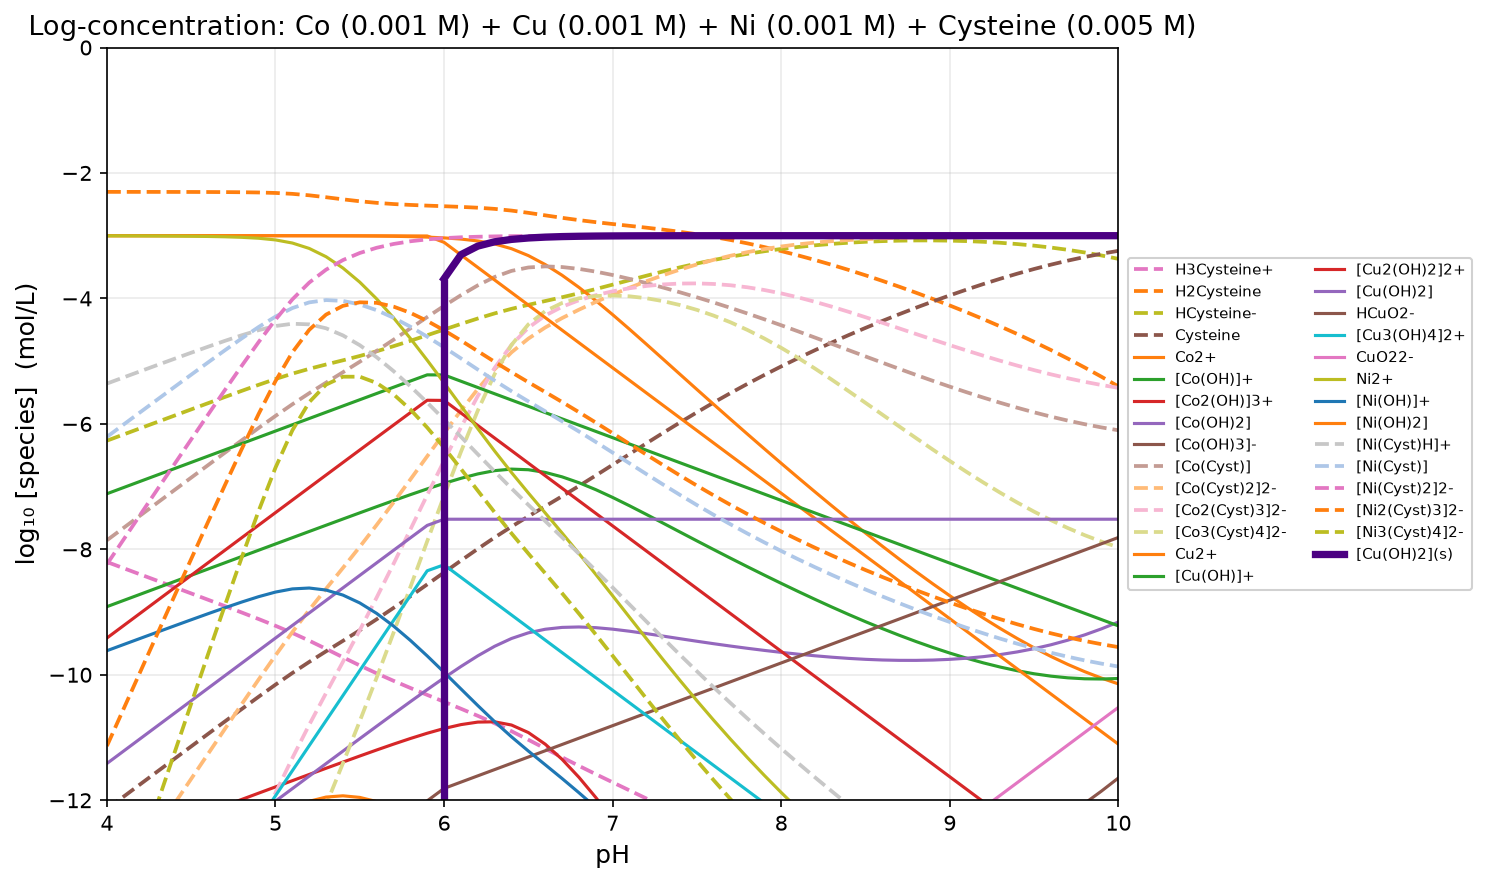

Source data for this figure (header and first rows):
pH, H2O, H3Cysteine+, H2Cysteine, HCysteine-, Cysteine, Co2+, [Co(OH)]+, [Co2(OH)]3+, [Co(OH)2], [Co(OH)3]-, [Co4(OH)4]4+, [Co(OH)4]2-, [Co(Cyst)], [Co(Cyst)2]2-, [Co2(Cyst)3]2-, [Co3(Cyst)4]2-, Co3+, Cu+, Cu2+, [Cu(OH)]+, [Cu2(OH)2]2+, [Cu(OH)2], HCuO2-
4, -2.200000e-01, -8.201515e+00, -2.301515e+00, -6.267688e+00, -1.214003e+01, -3.000007e+00, -8.913834e+00, -1.278619e+01, -1.401383e+01, -2.250001e+01, -2.607237e+01, -3.287235e+01, -7.855349e+00, -1.365538e+01, -1.783073e+01, -2.212608e+01, -3.000000e+02, -3.000000e+02, -3.000034e+00, -7.113861e+00, -9.413895e+00, -1.141386e+01, -1.770483e+01
4.1, -2.200000e-01, -8.301659e+00, -2.301659e+00, -6.167831e+00, -1.194018e+01, -3.000010e+00, -8.813838e+00, -1.268619e+01, -1.381384e+01, -2.220001e+01, -2.567239e+01, -3.247236e+01, -7.655496e+00, -1.325567e+01, -1.723117e+01, -2.132667e+01, -3.000000e+02, -3.000000e+02, -3.000043e+00, -7.013870e+00, -9.213913e+00, -1.121387e+01, -1.740484e+01
4.2, -2.200000e-01, -8.401851e+00, -2.301851e+00, -6.068024e+00, -1.174037e+01, -3.000016e+00, -8.713843e+00, -1.258620e+01, -1.361384e+01, -2.190002e+01, -2.527241e+01, -3.207236e+01, -7.455695e+00, -1.285606e+01, -1.663176e+01, -2.052745e+01, -3.000000e+02, -3.000000e+02, -3.000054e+00, -6.913881e+00, -9.013935e+00, -1.101388e+01, -1.710485e+01
4.3, -2.200000e-01, -8.502114e+00, -2.302114e+00, -5.968286e+00, -1.154063e+01, -3.000025e+00, -8.613853e+00, -1.248622e+01, -1.341385e+01, -2.160003e+01, -2.487245e+01, -3.167237e+01, -7.255966e+00, -1.245660e+01, -1.603256e+01, -1.972853e+01, -3.000000e+02, -3.000000e+02, -3.000068e+00, -6.813895e+00, -8.813963e+00, -1.081390e+01, -1.680487e+01
4.4, -2.200000e-01, -8.602480e+00, -2.302480e+00, -5.868652e+00, -1.134100e+01, -3.000039e+00, -8.513867e+00, -1.238625e+01, -1.321387e+01, -2.130004e+01, -2.447250e+01, -3.127238e+01, -7.056346e+00, -1.205734e+01, -1.543369e+01, -1.893004e+01, -3.000000e+02, -3.000000e+02, -3.000086e+00, -6.713913e+00, -8.613999e+00, -1.061391e+01, -1.650489e+01
4.5, -2.200000e-01, -8.703006e+00, -2.303006e+00, -5.769179e+00, -1.114152e+01, -3.000062e+00, -8.413889e+00, -1.228630e+01, -1.301389e+01, -2.100006e+01, -2.407259e+01, -3.087241e+01, -6.856896e+00, -1.165842e+01, -1.483532e+01, -1.813221e+01, -3.000000e+02, -3.000000e+02, -3.000109e+00, -6.613936e+00, -8.414045e+00, -1.041394e+01, -1.620491e+01
4.6, -2.200000e-01, -8.803800e+00, -2.303800e+00, -5.669972e+00, -1.094232e+01, -3.000098e+00, -8.313925e+00, -1.218637e+01, -1.281393e+01, -2.070010e+01, -2.367274e+01, -3.047244e+01, -6.657725e+00, -1.126004e+01, -1.423777e+01, -1.733549e+01, -3.000000e+02, -3.000000e+02, -3.000138e+00, -6.513966e+00, -8.214104e+00, -1.021397e+01, -1.590494e+01
4.7, -2.200000e-01, -8.905067e+00, -2.305067e+00, -5.571240e+00, -1.074358e+01, -3.000154e+00, -8.213981e+00, -1.208648e+01, -1.261398e+01, -2.040015e+01, -2.327296e+01, -3.007250e+01, -6.459048e+00, -1.086263e+01, -1.364168e+01, -1.654073e+01, -3.000000e+02, -3.000000e+02, -3.000176e+00, -6.414003e+00, -8.014179e+00, -1.001400e+01, -1.560498e+01
4.8, -2.200000e-01, -9.007240e+00, -2.307240e+00, -5.473412e+00, -1.054576e+01, -3.000241e+00, -8.114069e+00, -1.198666e+01, -1.241407e+01, -2.010024e+01, -2.287331e+01, -2.967259e+01, -6.261308e+00, -1.046707e+01, -1.304837e+01, -1.574968e+01, -3.000000e+02, -3.000000e+02, -3.000224e+00, -6.314052e+00, -7.814276e+00, -9.814052e+00, -1.530502e+01
4.9, -2.200000e-01, -9.111232e+00, -2.311232e+00, -5.377405e+00, -1.034975e+01, -3.000378e+00, -8.014205e+00, -1.188693e+01, -1.221421e+01, -1.980038e+01, -2.247386e+01, -2.927272e+01, -6.065438e+00, -1.007519e+01, -1.246063e+01, -1.496606e+01, -3.000000e+02, -3.000000e+02, -3.000287e+00, -6.214114e+00, -7.614401e+00, -9.614114e+00, -1.500509e+01
5, -2.200000e-01, -9.218875e+00, -2.318875e+00, -5.285047e+00, -1.015739e+01, -3.000587e+00, -7.914415e+00, -1.178735e+01, -1.201441e+01, -1.950059e+01, -2.207469e+01, -2.887293e+01, -5.873289e+00, -9.690682e+00, -1.188397e+01, -1.419726e+01, -3.000000e+02, -3.000000e+02, -3.000368e+00, -6.114195e+00, -7.414563e+00, -9.414195e+00, -1.470517e+01
5.1, -2.200000e-01, -9.333072e+00, -2.333072e+00, -5.199245e+00, -9.971590e+00, -3.000899e+00, -7.814726e+00, -1.168797e+01, -1.181473e+01, -1.920090e+01, -2.167594e+01, -2.847324e+01, -5.687799e+00, -9.319389e+00, -1.132719e+01, -1.345499e+01, -3.000000e+02, -3.000000e+02, -3.000474e+00, -6.014301e+00, -7.214775e+00, -9.214301e+00, -1.440527e+01
5.2, -2.200000e-01, -9.456215e+00, -2.356215e+00, -5.122387e+00, -9.794732e+00, -3.001349e+00, -7.715176e+00, -1.158887e+01, -1.161518e+01, -1.890135e+01, -2.127774e+01, -2.807369e+01, -5.511391e+00, -8.966123e+00, -1.079751e+01, -1.274890e+01, -3.000000e+02, -3.000000e+02, -3.000614e+00, -5.914441e+00, -7.015055e+00, -9.014441e+00, -1.410541e+01
5.3, -2.200000e-01, -9.587014e+00, -2.387014e+00, -5.053186e+00, -9.625531e+00, -3.001988e+00, -7.615816e+00, -1.149015e+01, -1.141582e+01, -1.860199e+01, -2.088030e+01, -2.767433e+01, -5.342829e+00, -8.628361e+00, -1.029119e+01, -1.207402e+01, -3.000000e+02, -3.000000e+02, -3.000800e+00, -5.814627e+00, -6.815427e+00, -8.814627e+00, -1.380560e+01
5.4, -2.200000e-01, -9.720464e+00, -2.420464e+00, -4.986637e+00, -9.458982e+00, -3.002913e+00, -7.516741e+00, -1.139200e+01, -1.121674e+01, -1.830291e+01, -2.048400e+01, -2.727526e+01, -5.177205e+00, -8.296186e+00, -9.793391e+00, -1.141060e+01, -3.000000e+02, -3.000000e+02, -3.001050e+00, -5.714877e+00, -6.615927e+00, -8.614877e+00, -1.350585e+01
5.5, -2.200000e-01, -9.851309e+00, -2.451309e+00, -4.917481e+00, -9.289827e+00, -3.004293e+00, -7.418120e+00, -1.129476e+01, -1.101812e+01, -1.800429e+01, -2.008952e+01, -2.687664e+01, -5.009429e+00, -7.959255e+00, -9.288684e+00, -1.073811e+01, -3.000000e+02, -3.000000e+02, -3.001390e+00, -5.615218e+00, -6.416608e+00, -8.415218e+00, -1.320619e+01
5.6, -2.200000e-01, -9.976496e+00, -2.476496e+00, -4.842669e+00, -9.115014e+00, -3.006405e+00, -7.320232e+00, -1.119898e+01, -1.082023e+01, -1.770640e+01, -1.969796e+01, -2.647875e+01, -4.836728e+00, -7.611742e+00, -8.768471e+00, -1.004520e+01, -3.000000e+02, -3.000000e+02, -3.001858e+00, -5.515685e+00, -6.217543e+00, -8.215685e+00, -1.290666e+01
5.7, -2.200000e-01, -1.009553e+01, -2.495525e+00, -4.761698e+00, -8.934043e+00, -3.009686e+00, -7.223513e+00, -1.110554e+01, -1.062351e+01, -1.740969e+01, -1.931109e+01, -2.608203e+01, -4.659038e+00, -7.253081e+00, -8.232119e+00, -9.331157e+00, -3.000000e+02, -3.000000e+02, -3.002509e+00, -5.416337e+00, -6.018846e+00, -8.016337e+00, -1.260731e+01
5.8, -2.200000e-01, -1.020961e+01, -2.509609e+00, -4.675781e+00, -8.748126e+00, -3.014799e+00, -7.128626e+00, -1.101577e+01, -1.042863e+01, -1.711480e+01, -1.893154e+01, -2.568714e+01, -4.478235e+00, -6.886361e+00, -7.684596e+00, -8.602830e+00, -3.000000e+02, -3.000000e+02, -3.003427e+00, -5.317254e+00, -5.820681e+00, -7.817254e+00, -1.230823e+01
5.9, -2.200000e-01, -1.032061e+01, -2.520614e+00, -4.586786e+00, -8.559132e+00, -3.022747e+00, -7.036574e+00, -1.093167e+01, -1.023657e+01, -1.682275e+01, -1.856333e+01, -2.529509e+01, -4.297188e+00, -6.516320e+00, -7.133508e+00, -7.870696e+00, -3.000000e+02, -3.000000e+02, -3.004735e+00, -5.218563e+00, -5.623298e+00, -7.618563e+00, -1.200954e+01
6, -2.200000e-01, -1.043043e+01, -2.530429e+00, -4.496602e+00, -8.368947e+00, -3.035049e+00, -6.948877e+00, -1.085627e+01, -1.004888e+01, -1.653505e+01, -1.821254e+01, -2.490739e+01, -4.119306e+00, -6.148253e+00, -6.587559e+00, -7.146865e+00, -3.000000e+02, -3.000000e+02, -3.106173e+00, -5.220000e+00, -5.626173e+00, -7.520000e+00, -1.181097e+01
6.1, -2.200000e-01, -1.054087e+01, -2.540871e+00, -4.407043e+00, -8.179389e+00, -3.054092e+00, -6.867920e+00, -1.079436e+01, -9.867920e+00, -1.625409e+01, -1.788872e+01, -2.452644e+01, -3.948791e+00, -5.788179e+00, -6.056970e+00, -6.445760e+00, -3.000000e+02, -3.000000e+02, -3.306173e+00, -5.320000e+00, -5.826173e+00, -7.520000e+00, -1.171097e+01
6.2, -2.200000e-01, -1.065400e+01, -2.554003e+00, -4.320176e+00, -7.992521e+00, -3.083930e+00, -6.797757e+00, -1.075403e+01, -9.697757e+00, -1.598393e+01, -1.760806e+01, -2.415627e+01, -3.791761e+00, -5.444282e+00, -5.556043e+00, -5.787803e+00, -3.000000e+02, -3.000000e+02, -3.506173e+00, -5.420000e+00, -6.026173e+00, -7.520000e+00, -1.161097e+01
6.3, -2.200000e-01, -1.077267e+01, -2.572665e+00, -4.238838e+00, -7.811183e+00, -3.131699e+00, -6.745526e+00, -1.074957e+01, -9.545526e+00, -1.573170e+01, -1.739914e+01, -2.380404e+01, -3.658192e+00, -5.129375e+00, -5.107567e+00, -5.205758e+00, -3.000000e+02, -3.000000e+02, -3.706173e+00, -5.520000e+00, -6.226173e+00, -7.520000e+00, -1.151097e+01
6.4, -2.200000e-01, -1.089987e+01, -2.599865e+00, -4.166038e+00, -7.638383e+00, -3.207312e+00, -6.721139e+00, -1.080080e+01, -9.421139e+00, -1.550731e+01, -1.730159e+01, -2.347966e+01, -3.561005e+00, -4.859388e+00, -4.740393e+00, -4.741398e+00, -3.000000e+02, -3.000000e+02, -3.906173e+00, -5.620000e+00, -6.426173e+00, -7.520000e+00, -1.141097e+01
6.5, -2.200000e-01, -1.103557e+01, -2.635573e+00, -4.101746e+00, -7.474091e+00, -3.317236e+00, -6.731063e+00, -1.092064e+01, -9.331063e+00, -1.531724e+01, -1.734129e+01, -2.318958e+01, -3.506636e+00, -4.640727e+00, -4.467363e+00, -4.414000e+00, -3.000000e+02, -3.000000e+02, -4.106173e+00, -5.720000e+00, -6.626173e+00, -7.520000e+00, -1.131097e+01
6.6, -2.200000e-01, -1.117562e+01, -2.675618e+00, -4.041790e+00, -7.314135e+00, -3.460052e+00, -6.773879e+00, -1.110628e+01, -9.273879e+00, -1.516005e+01, -1.751255e+01, -2.293240e+01, -3.489497e+00, -4.463632e+00, -4.273129e+00, -4.202625e+00, -3.000000e+02, -3.000000e+02, -4.306173e+00, -5.820000e+00, -6.826173e+00, -7.520000e+00, -1.121097e+01
6.7, -2.200000e-01, -1.131524e+01, -2.715242e+00, -3.981415e+00, -7.153760e+00, -3.630660e+00, -6.844488e+00, -1.134749e+01, -9.244488e+00, -1.503066e+01, -1.779499e+01, -2.270301e+01, -3.499730e+00, -4.313490e+00, -4.133220e+00, -4.072950e+00, -3.000000e+02, -3.000000e+02, -4.506173e+00, -5.920000e+00, -7.026173e+00, -7.520000e+00, -1.111097e+01
6.8, -2.200000e-01, -1.145167e+01, -2.751669e+00, -3.917841e+00, -6.990187e+00, -3.823899e+00, -6.937727e+00, -1.163397e+01, -9.237727e+00, -1.492390e+01, -1.816794e+01, -2.249624e+01, -3.529396e+00, -4.179582e+00, -4.028978e+00, -3.998374e+00, -3.000000e+02, -3.000000e+02, -4.706173e+00, -6.020000e+00, -7.226173e+00, -7.520000e+00, -1.101097e+01
6.9, -2.200000e-01, -1.158432e+01, -2.784325e+00, -3.850497e+00, -6.822842e+00, -4.034887e+00, -7.048714e+00, -1.195595e+01, -9.248714e+00, -1.483489e+01, -1.861189e+01, -2.230723e+01, -3.573039e+00, -4.055881e+00, -3.948920e+00, -3.961959e+00, -3.000000e+02, -3.000000e+02, -4.906173e+00, -6.120000e+00, -7.426173e+00, -7.520000e+00, -1.091097e+01
7, -2.200000e-01, -1.171417e+01, -2.814169e+00, -3.780341e+00, -6.652686e+00, -4.258886e+00, -7.172714e+00, -1.230395e+01, -9.272714e+00, -1.475889e+01, -1.910789e+01, -2.213123e+01, -3.626882e+00, -3.939569e+00, -3.886451e+00, -3.953333e+00, -3.000000e+02, -3.000000e+02, -5.106173e+00, -6.220000e+00, -7.626173e+00, -7.520000e+00, -1.081097e+01
7.1, -2.200000e-01, -1.184287e+01, -2.842867e+00, -3.709040e+00, -6.481385e+00, -4.491590e+00, -7.305418e+00, -1.266935e+01, -9.305418e+00, -1.469159e+01, -1.963871e+01, -2.196394e+01, -3.688285e+00, -3.829670e+00, -3.837955e+00, -3.966240e+00, -3.000000e+02, -3.000000e+02, -5.306173e+00, -6.320000e+00, -7.826173e+00, -7.520000e+00, -1.071097e+01
7.2, -2.200000e-01, -1.197216e+01, -2.872164e+00, -3.638337e+00, -6.310682e+00, -4.729469e+00, -7.443296e+00, -1.304511e+01, -9.343296e+00, -1.462947e+01, -2.019022e+01, -2.180181e+01, -3.755461e+00, -3.726143e+00, -3.801604e+00, -3.997065e+00, -3.000000e+02, -3.000000e+02, -5.506173e+00, -6.420000e+00, -8.026173e+00, -7.520000e+00, -1.061097e+01
7.3, -2.200000e-01, -1.210356e+01, -2.903565e+00, -3.569737e+00, -6.142082e+00, -4.969885e+00, -7.583713e+00, -1.342594e+01, -9.383713e+00, -1.456989e+01, -2.075189e+01, -2.164223e+01, -3.827277e+00, -3.629360e+00, -3.776637e+00, -4.043914e+00, -3.000000e+02, -3.000000e+02, -5.706173e+00, -6.520000e+00, -8.226173e+00, -7.520000e+00, -1.051097e+01
7.4, -2.200000e-01, -1.223824e+01, -2.938241e+00, -3.504413e+00, -5.976759e+00, -5.210999e+00, -7.724826e+00, -1.380817e+01, -9.424826e+00, -1.451100e+01, -2.131634e+01, -2.148334e+01, -3.903067e+00, -3.539826e+00, -3.762893e+00, -4.105960e+00, -3.000000e+02, -3.000000e+02, -5.906173e+00, -6.620000e+00, -8.426173e+00, -7.520000e+00, -1.041097e+01
7.5, -2.200000e-01, -1.237705e+01, -2.977049e+00, -3.443221e+00, -5.815567e+00, -5.451590e+00, -7.865418e+00, -1.418935e+01, -9.465418e+00, -1.445159e+01, -2.187871e+01, -2.132394e+01, -3.982466e+00, -3.458033e+00, -3.760499e+00, -4.182966e+00, -3.000000e+02, -3.000000e+02, -6.106173e+00, -6.720000e+00, -8.626173e+00, -7.520000e+00, -1.031097e+01
7.6, -2.200000e-01, -1.252056e+01, -3.020564e+00, -3.386736e+00, -5.659082e+00, -5.690894e+00, -8.004721e+00, -1.456796e+01, -9.504721e+00, -1.439089e+01, -2.243592e+01, -2.116324e+01, -4.065285e+00, -3.384366e+00, -3.769651e+00, -4.274936e+00, -3.000000e+02, -3.000000e+02, -6.306173e+00, -6.820000e+00, -8.826173e+00, -7.520000e+00, -1.021097e+01
7.7, -2.200000e-01, -1.266912e+01, -3.069117e+00, -3.335290e+00, -5.507635e+00, -5.928460e+00, -8.142288e+00, -1.494309e+01, -9.542288e+00, -1.432846e+01, -2.298619e+01, -2.100081e+01, -4.151405e+00, -3.319040e+00, -3.790445e+00, -4.381850e+00, -3.000000e+02, -3.000000e+02, -6.506173e+00, -6.920000e+00, -9.026173e+00, -7.520000e+00, -1.011097e+01
7.8, -2.200000e-01, -1.282283e+01, -3.122835e+00, -3.289007e+00, -5.361353e+00, -6.164040e+00, -8.277868e+00, -1.531425e+01, -9.577868e+00, -1.426404e+01, -2.352851e+01, -2.083639e+01, -4.240703e+00, -3.262055e+00, -3.822758e+00, -4.503460e+00, -3.000000e+02, -3.000000e+02, -6.706173e+00, -7.020000e+00, -9.226173e+00, -7.520000e+00, -1.001097e+01
7.9, -2.200000e-01, -1.298168e+01, -3.181677e+00, -3.247850e+00, -5.220195e+00, -6.397480e+00, -8.411307e+00, -1.568113e+01, -9.611307e+00, -1.419748e+01, -2.406227e+01, -2.066983e+01, -4.332985e+00, -3.213180e+00, -3.866165e+00, -4.639150e+00, -3.000000e+02, -3.000000e+02, -6.906173e+00, -7.120000e+00, -9.426173e+00, -7.520000e+00, -9.910973e+00
8, -2.200000e-01, -1.314549e+01, -3.245494e+00, -3.211666e+00, -5.084012e+00, -6.628629e+00, -8.542456e+00, -1.604343e+01, -9.642456e+00, -1.412863e+01, -2.458686e+01, -2.050097e+01, -4.427950e+00, -3.171962e+00, -3.919912e+00, -4.787862e+00, -3.000000e+02, -3.000000e+02, -7.106173e+00, -7.220000e+00, -9.626173e+00, -7.520000e+00, -9.810973e+00
8.1, -2.200000e-01, -1.331407e+01, -3.314068e+00, -3.180240e+00, -4.952586e+00, -6.857275e+00, -8.671103e+00, -1.640072e+01, -9.671103e+00, -1.405728e+01, -2.510145e+01, -2.032962e+01, -4.525170e+00, -3.137756e+00, -3.982926e+00, -4.948097e+00, -3.000000e+02, -3.000000e+02, -7.306173e+00, -7.320000e+00, -9.826173e+00, -7.520000e+00, -9.710973e+00
8.2, -2.200000e-01, -1.348716e+01, -3.387163e+00, -3.153335e+00, -4.825681e+00, -7.083115e+00, -8.796943e+00, -1.675240e+01, -9.696943e+00, -1.398312e+01, -2.560481e+01, -2.015546e+01, -4.624105e+00, -3.109786e+00, -4.053891e+00, -5.117996e+00, -3.000000e+02, -3.000000e+02, -7.506173e+00, -7.420000e+00, -1.002617e+01, -7.520000e+00, -9.610973e+00
8.3, -2.200000e-01, -1.366455e+01, -3.464548e+00, -3.130721e+00, -4.703066e+00, -7.305764e+00, -8.919591e+00, -1.709770e+01, -9.719591e+00, -1.390576e+01, -2.609540e+01, -1.997811e+01, -4.724139e+00, -3.087205e+00, -4.131344e+00, -5.295483e+00, -3.000000e+02, -3.000000e+02, -7.706173e+00, -7.520000e+00, -1.022617e+01, -7.520000e+00, -9.510973e+00
8.4, -2.200000e-01, -1.384601e+01, -3.546014e+00, -3.112186e+00, -4.584532e+00, -7.524791e+00, -9.038618e+00, -1.743575e+01, -9.738618e+00, -1.382479e+01, -2.657151e+01, -1.979714e+01, -4.824632e+00, -3.069164e+00, -4.213796e+00, -5.478428e+00, -3.000000e+02, -3.000000e+02, -7.906173e+00, -7.620000e+00, -1.042617e+01, -7.520000e+00, -9.410973e+00
8.5, -2.200000e-01, -1.403138e+01, -3.631377e+00, -3.097549e+00, -4.469895e+00, -7.739764e+00, -9.153591e+00, -1.776570e+01, -9.753591e+00, -1.373976e+01, -2.703140e+01, -1.961211e+01, -4.924968e+00, -3.054863e+00, -4.299831e+00, -5.664799e+00, -3.000000e+02, -3.000000e+02, -8.106173e+00, -7.720000e+00, -1.062617e+01, -7.520000e+00, -9.310973e+00
8.6, -2.200000e-01, -1.422048e+01, -3.720485e+00, -3.086657e+00, -4.359003e+00, -7.950273e+00, -9.264100e+00, -1.808672e+01, -9.764100e+00, -1.365027e+01, -2.747344e+01, -1.942262e+01, -5.024585e+00, -3.043588e+00, -4.388172e+00, -5.852757e+00, -3.000000e+02, -3.000000e+02, -8.306173e+00, -7.820000e+00, -1.082617e+01, -7.520000e+00, -9.210973e+00
8.7, -2.200000e-01, -1.441323e+01, -3.813225e+00, -3.079398e+00, -4.251743e+00, -8.155932e+00, -9.369759e+00, -1.839804e+01, -9.769759e+00, -1.355593e+01, -2.789607e+01, -1.922828e+01, -5.122984e+00, -3.034727e+00, -4.477712e+00, -6.040696e+00, -3.000000e+02, -3.000000e+02, -8.506173e+00, -7.920000e+00, -1.102617e+01, -7.520000e+00, -9.110973e+00
8.8, -2.200000e-01, -1.460953e+01, -3.909534e+00, -3.075707e+00, -4.148052e+00, -8.356362e+00, -9.470189e+00, -1.869890e+01, -9.770189e+00, -1.345636e+01, -2.829779e+01, -1.902871e+01, -5.219724e+00, -3.027776e+00, -4.567499e+00, -6.227223e+00, -3.000000e+02, -3.000000e+02, -8.706173e+00, -8.020000e+00, -1.122617e+01, -7.520000e+00, -9.010973e+00
8.9, -2.200000e-01, -1.480941e+01, -4.009409e+00, -3.075582e+00, -4.047927e+00, -8.551160e+00, -9.564987e+00, -1.898849e+01, -9.764987e+00, -1.335116e+01, -2.867699e+01, -1.882351e+01, -5.314396e+00, -3.022323e+00, -4.656720e+00, -6.411116e+00, -3.000000e+02, -3.000000e+02, -8.906173e+00, -8.120000e+00, -1.142617e+01, -7.520000e+00, -8.910973e+00
9, -2.200000e-01, -1.501292e+01, -4.112918e+00, -3.079091e+00, -3.951436e+00, -8.739863e+00, -9.653690e+00, -1.926590e+01, -9.753690e+00, -1.323986e+01, -2.903180e+01, -1.861221e+01, -5.406609e+00, -3.018045e+00, -4.744653e+00, -6.591262e+00, -3.000000e+02, -3.000000e+02, -9.106173e+00, -8.220000e+00, -1.162617e+01, -7.520000e+00, -8.810973e+00
9.1, -2.200000e-01, -1.522021e+01, -4.220206e+00, -3.086379e+00, -3.858724e+00, -8.921926e+00, -9.735753e+00, -1.953002e+01, -9.735753e+00, -1.312193e+01, -2.936005e+01, -1.839427e+01, -5.495960e+00, -3.014684e+00, -4.830643e+00, -6.766603e+00, -3.000000e+02, -3.000000e+02, -9.306173e+00, -8.320000e+00, -1.182617e+01, -7.520000e+00, -8.710973e+00
9.2, -2.200000e-01, -1.543149e+01, -4.331493e+00, -3.097666e+00, -3.770011e+00, -9.096708e+00, -9.810535e+00, -1.977959e+01, -9.710535e+00, -1.299671e+01, -2.965918e+01, -1.816905e+01, -5.582029e+00, -3.012040e+00, -4.914069e+00, -6.936098e+00, -3.000000e+02, -3.000000e+02, -9.506173e+00, -8.420000e+00, -1.202617e+01, -7.520000e+00, -8.610973e+00
9.3, -2.200000e-01, -1.564707e+01, -4.447067e+00, -3.113240e+00, -3.685585e+00, -9.263478e+00, -9.877306e+00, -2.001313e+01, -9.677306e+00, -1.286348e+01, -2.992626e+01, -1.793582e+01, -5.664373e+00, -3.009958e+00, -4.994331e+00, -7.098704e+00, -3.000000e+02, -3.000000e+02, -9.706173e+00, -8.520000e+00, -1.222617e+01, -7.520000e+00, -8.510973e+00
9.4, -2.200000e-01, -1.586726e+01, -4.567265e+00, -3.133437e+00, -3.605783e+00, -9.421442e+00, -9.935269e+00, -2.022906e+01, -9.635269e+00, -1.272144e+01, -3.015811e+01, -1.769379e+01, -5.742534e+00, -3.008316e+00, -5.070850e+00, -7.253384e+00, -3.000000e+02, -3.000000e+02, -9.906173e+00, -8.620000e+00, -1.242617e+01, -7.520000e+00, -8.410973e+00
9.5, -2.200000e-01, -1.609245e+01, -4.692447e+00, -3.158619e+00, -3.530965e+00, -9.569781e+00, -9.983608e+00, -2.042573e+01, -9.583608e+00, -1.256978e+01, -3.035147e+01, -1.744213e+01, -5.816055e+00, -3.007020e+00, -5.143075e+00, -7.399131e+00, -3.000000e+02, -3.000000e+02, -1.010617e+01, -8.720000e+00, -1.262617e+01, -7.520000e+00, -8.310973e+00
9.6, -2.200000e-01, -1.632297e+01, -4.822966e+00, -3.189138e+00, -3.461484e+00, -9.707719e+00, -1.002155e+01, -2.060161e+01, -9.521546e+00, -1.240772e+01, -3.050322e+01, -1.718006e+01, -5.884512e+00, -3.005995e+00, -5.210507e+00, -7.535019e+00, -3.000000e+02, -3.000000e+02, -1.030617e+01, -8.820000e+00, -1.282617e+01, -7.520000e+00, -8.210973e+00
9.7, -2.200000e-01, -1.655913e+01, -4.959127e+00, -3.225299e+00, -3.397645e+00, -9.834586e+00, -1.004841e+01, -2.075535e+01, -9.448414e+00, -1.223459e+01, -3.061069e+01, -1.690693e+01, -5.947540e+00, -3.005185e+00, -5.272725e+00, -7.660266e+00, -3.000000e+02, -3.000000e+02, -1.050617e+01, -8.920000e+00, -1.302617e+01, -7.520000e+00, -8.110973e+00
9.8, -2.200000e-01, -1.680115e+01, -5.101152e+00, -3.267325e+00, -3.339670e+00, -9.949894e+00, -1.006372e+01, -2.088596e+01, -9.363721e+00, -1.204989e+01, -3.067192e+01, -1.662224e+01, -6.004873e+00, -3.004543e+00, -5.329417e+00, -7.774290e+00, -3.000000e+02, -3.000000e+02, -1.070617e+01, -9.020000e+00, -1.322617e+01, -7.520000e+00, -8.010973e+00
9.9, -2.200000e-01, -1.704915e+01, -5.249149e+00, -3.315322e+00, -3.287667e+00, -1.005339e+01, -1.006722e+01, -2.099296e+01, -9.267219e+00, -1.185339e+01, -3.068591e+01, -1.632574e+01, -6.056368e+00, -3.004035e+00, -5.380403e+00, -7.876771e+00, -3.000000e+02, -3.000000e+02, -1.090617e+01, -9.120000e+00, -1.342617e+01, -7.520000e+00, -7.910973e+00
... 1 more rows
